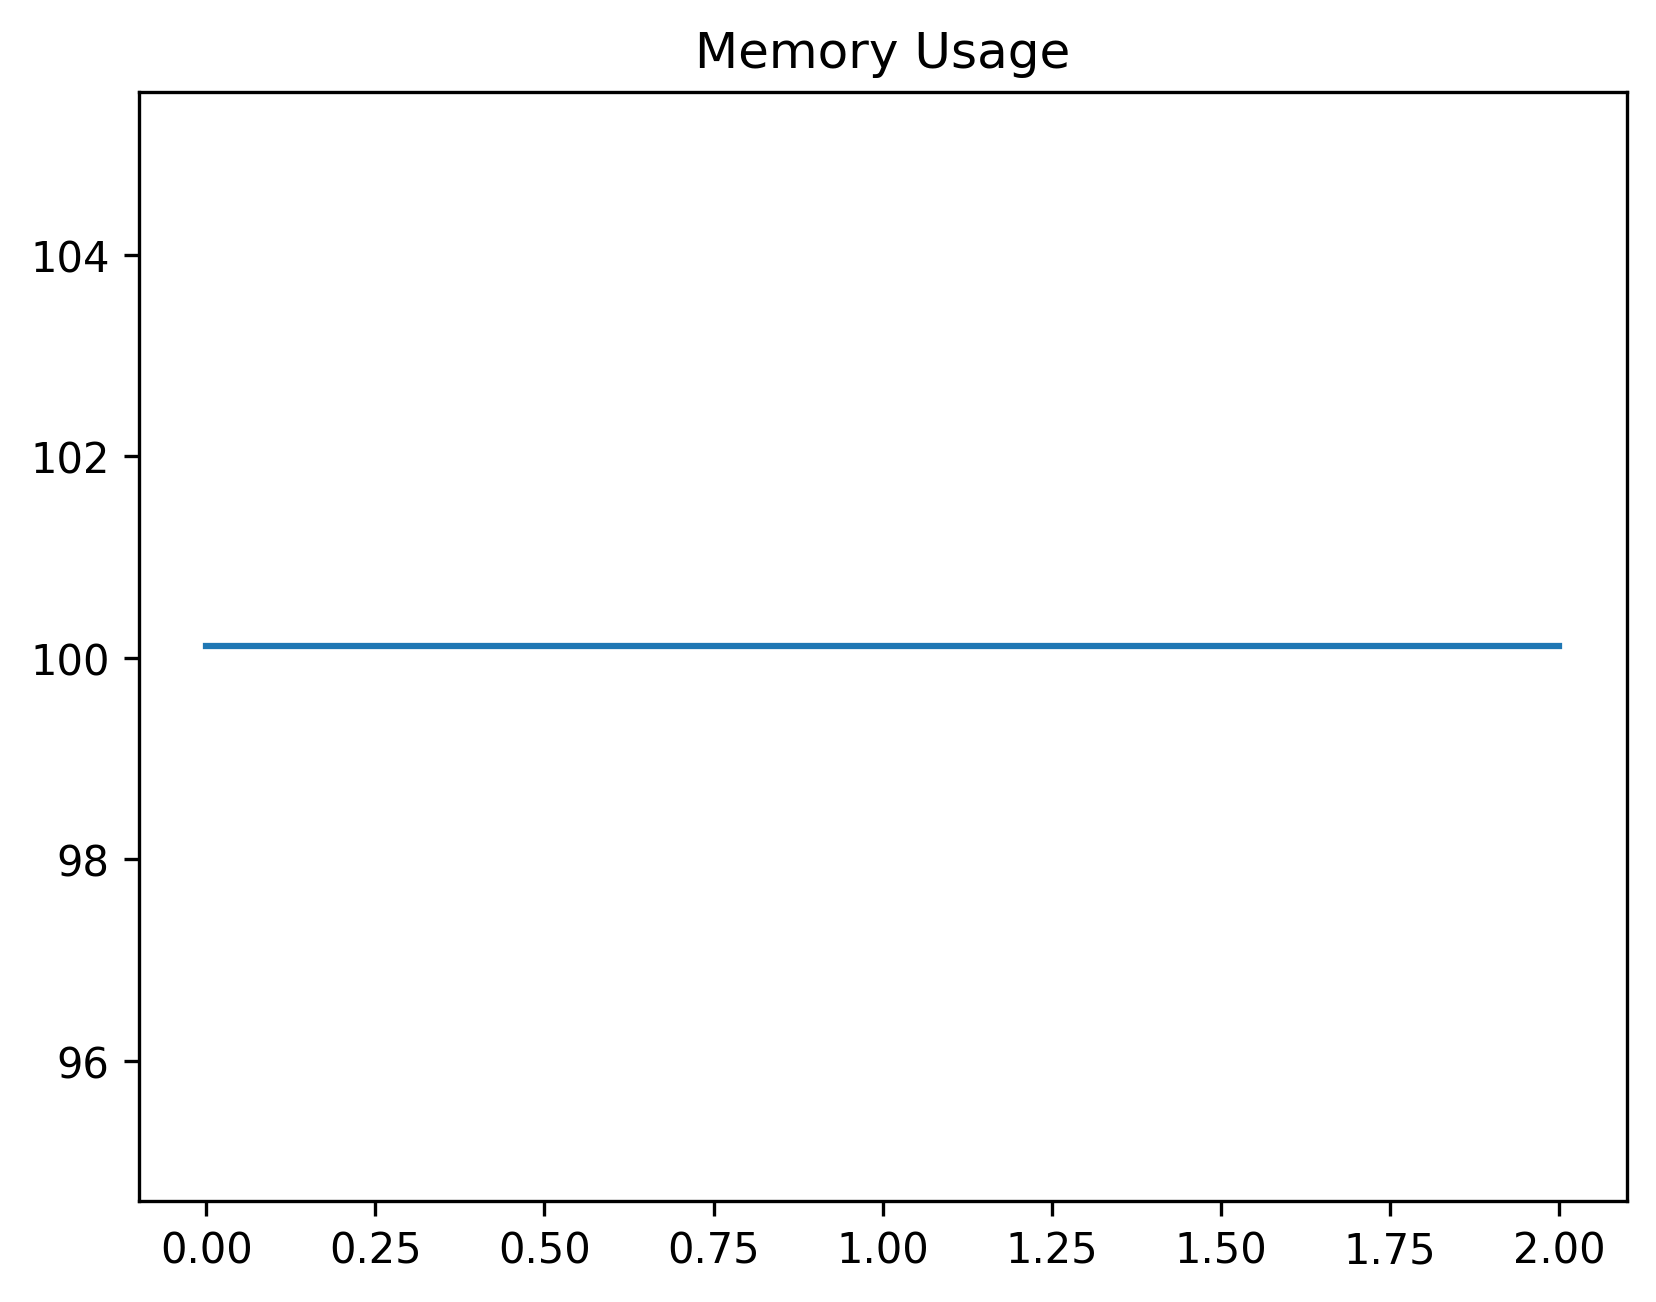

Data behind this chart, as committed beside it:
date_time, name, memory
2024-02-12 12:12:23.441895, start, 100.1
2024-02-12 12:12:28.535916, open_tree_search, 100.1
2024-02-12 12:12:31.559588, just_wait, 100.1
